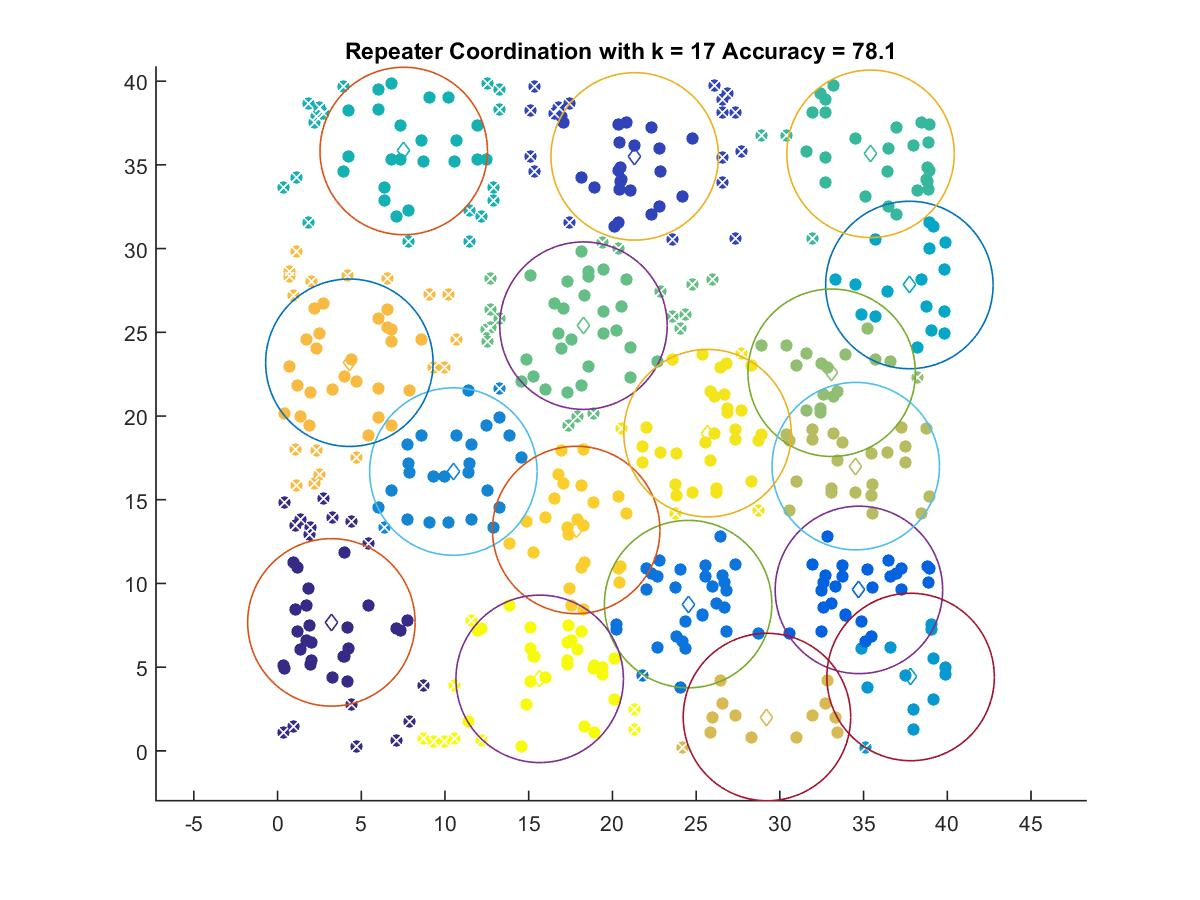

The file beside this chart, header and first rows:
3.2165, 7.6747
21.33, 35.51
34.72, 9.614
24.52, 8.766
10.5, 16.68
37.81, 4.413
37.73, 27.82
7.536, 35.83
35.42, 35.66
18.27, 25.39
33.09, 22.58
34.53, 17.01
29.23, 2.021
4.289, 23.18
17.84, 13.19
25.68, 18.98
15.66, 4.302
